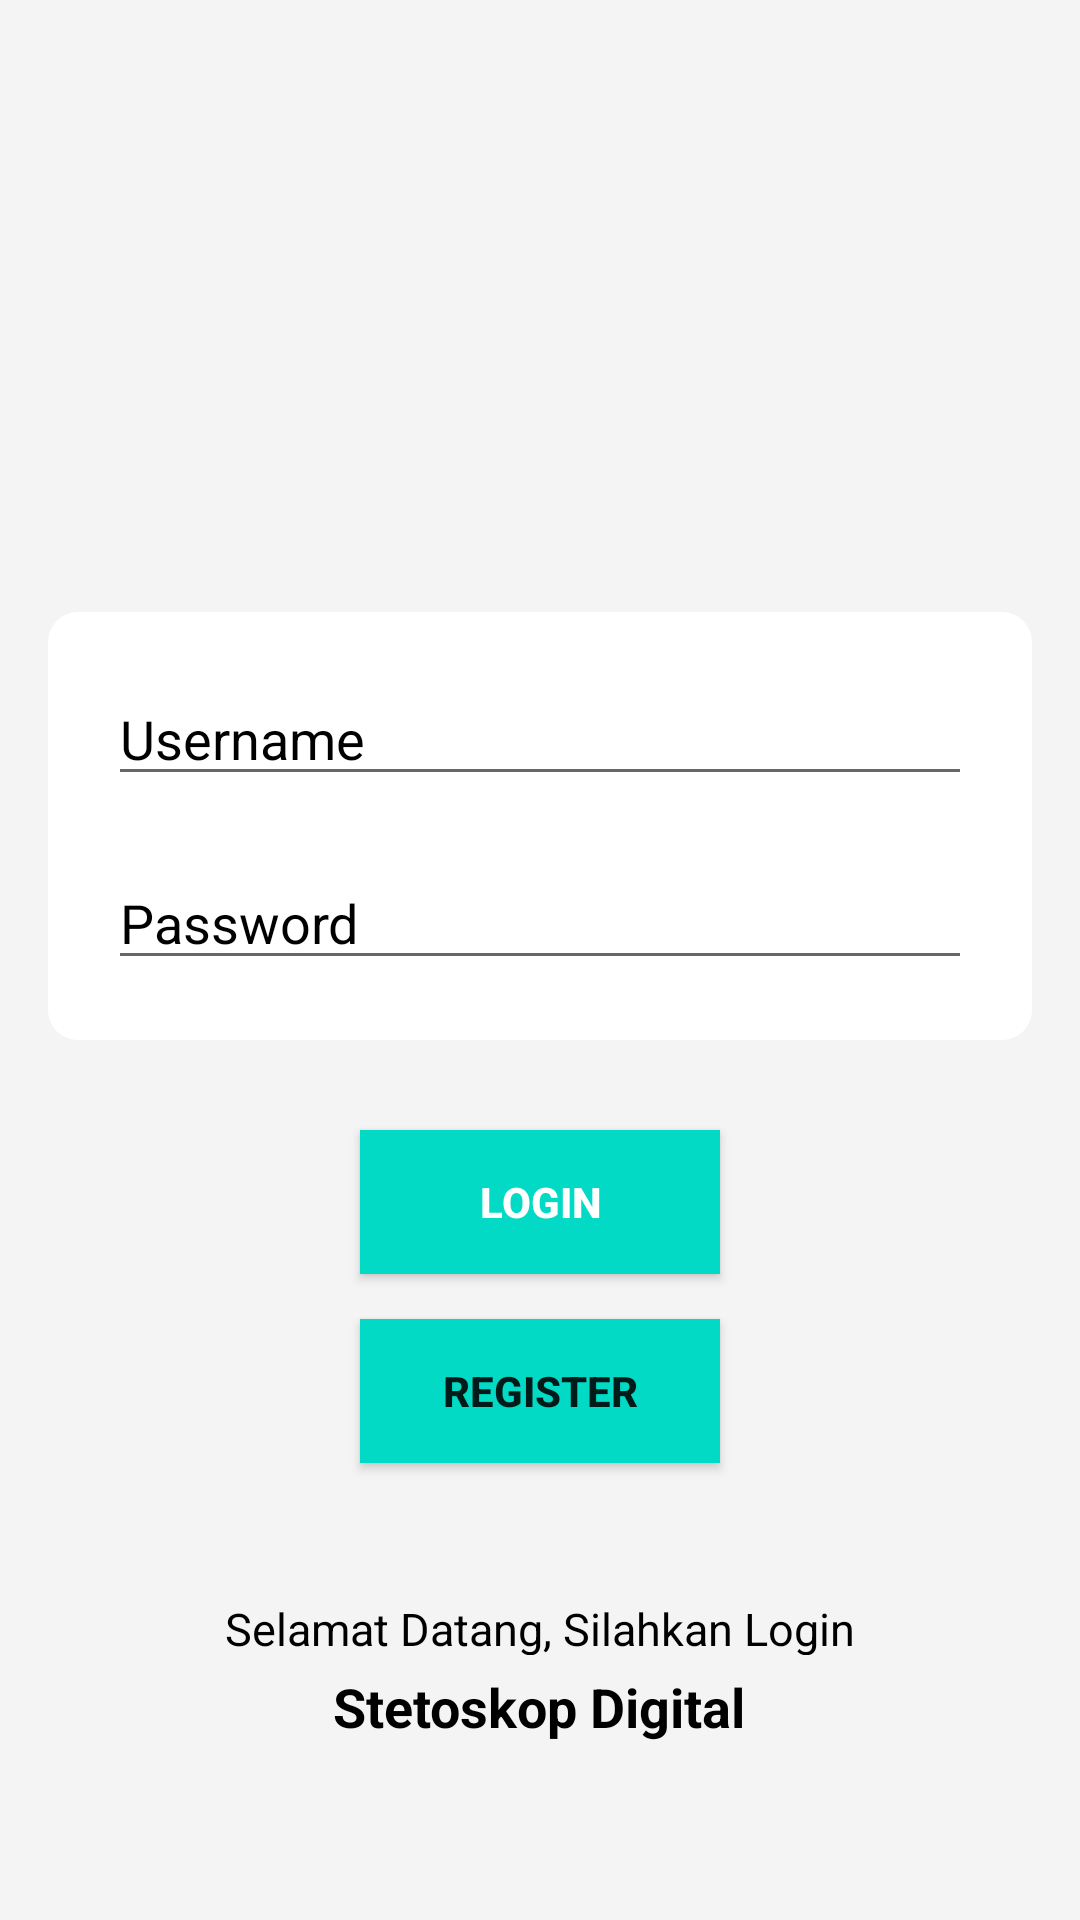

Here is an Android app screen rendered from its layout file. Give the layout XML and the strings, colors and styles it references.
<!-- AndroidManifest.xml: application theme Theme.StetoskopDigital -->
<!-- res/layout/login.xml -->
<?xml version="1.0" encoding="utf-8"?>
<RelativeLayout xmlns:android="http://schemas.android.com/apk/res/android"
    xmlns:app="http://schemas.android.com/apk/res-auto"
    xmlns:tools="http://schemas.android.com/tools"
    android:layout_width="match_parent"
    android:layout_height="match_parent"
    android:background="#F4F4F4"
    android:padding="16dp">

    <LinearLayout
        android:layout_width="match_parent"
        android:layout_height="wrap_content"
        android:layout_centerHorizontal="true"
        android:layout_centerVertical="true"
        android:orientation="vertical">

        <ImageView
            android:id="@+id/imageView2"
            android:layout_width="107dp"
            android:layout_height="110dp"
            android:layout_gravity="center"
            android:paddingTop="12dp"
            app:srcCompat="@drawable/stethoscope"
            android:layout_margin="20dp"/>

        <LinearLayout
            android:layout_width="match_parent"
            android:layout_height="match_parent"
            android:background="@drawable/white_rectangle"
            android:orientation="vertical"
            android:padding="10dp"
            android:fadingEdge="vertical"
            >

            <EditText
                android:id="@+id/txt_username"
                android:layout_width="match_parent"
                android:layout_height="wrap_content"
                android:layout_gravity="center"
                android:layout_margin="10dp"
                android:hint="Username"
                android:inputType="textEmailAddress"
                android:singleLine="true"
                android:textColor="@color/black"
                android:textColorHint="@color/black" />

            <EditText
                android:id="@+id/txt_password"
                android:layout_width="match_parent"
                android:layout_height="wrap_content"
                android:layout_gravity="center"
                android:layout_margin="10dp"
                android:hint="Password"
                android:password="true"
                android:singleLine="true"
                android:textColor="@color/black"
                android:textColorHint="@color/black"
                />
        </LinearLayout>

        <Button
            android:id="@+id/btn_login"
            android:layout_width="120dp"
            android:layout_height="wrap_content"
            android:layout_gravity="center"
            android:layout_marginTop="30dp"
            android:background="@color/design_default_color_secondary"
            android:text="Login"
            android:textColor="#fff"
            android:textColorLink="#FFFFFF"
            android:textStyle="bold"
            app:rippleColor="#FFFFFF" />


        <Button
            android:id="@+id/btn_register"
            android:layout_width="120dp"
            android:layout_height="wrap_content"
            android:layout_gravity="center"
            android:layout_margin="15dp"
            android:background="@color/design_default_color_secondary"
            android:text="Register"
            android:textStyle="bold" />

        <TextView
            android:id="@+id/TextView2"
            android:layout_width="wrap_content"
            android:layout_height="19dp"
            android:layout_gravity="center"
            android:layout_marginTop="30dip"
            android:text="Selamat Datang, Silahkan Login"
            android:textColor="@color/black"
            android:textSize="15dip" />

        <TextView
            android:id="@+id/TextView1"
            android:layout_width="wrap_content"
            android:layout_height="wrap_content"
            android:layout_gravity="center"
            android:layout_marginBottom="5dp"
            android:layout_marginTop="5dp"
            android:text="Stetoskop Digital"
            android:textColor="@color/black"
            android:textSize="18dip"
            android:textStyle="bold" />

    </LinearLayout>

</RelativeLayout>
<!-- resources referenced by this layout -->
<resources>
  <!-- drawable white_rectangle (drawable) -->
  <?xml version="1.0" encoding="utf-8"?>
  <shape xmlns:android="http://schemas.android.com/apk/res/android" android:shape="rectangle">
      <solid android:color="@color/white"/>
      <corners android:radius="10dp" />
  
  </shape>
  <style name="Theme.StetoskopDigital" parent="Theme.MaterialComponents.DayNight.NoActionBar">
          
          <item name="colorPrimary">@color/purple_500</item>
          <item name="colorPrimaryVariant">@color/purple_700</item>
          <item name="colorOnPrimary">@color/white</item>
          
          <item name="colorSecondary">@color/teal_200</item>
          <item name="colorSecondaryVariant">@color/teal_700</item>
          <item name="colorOnSecondary">@color/black</item>
          
          <item name="android:statusBarColor" tools:targetApi="l">?attr/colorPrimaryVariant</item>
          
      </style>
  <!-- not gathered from this repository: default colours our renderer supplied (Android Studio template values) -->
  <color name="purple_500">#FF6200EE</color>
  <color name="purple_700">#FF3700B3</color>
  <color name="teal_200">#FF03DAC5</color>
  <color name="teal_700">#FF018786</color>
  <color name="black">#FF000000</color>
  <color name="white">#FFFFFFFF</color>
</resources>
